4-way image classification set "brain_mri(clean_dataset)" from GitHub (tuankiet050605/US-Plates-classification); label vocabulary: glioma, meningioma, no tumor, pituitary tumor.

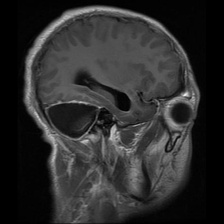
Label: glioma

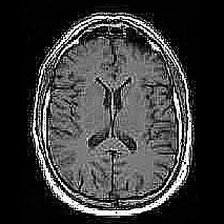
Label: no tumor

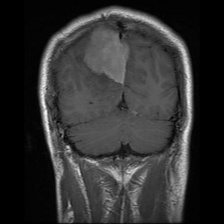
Label: meningioma

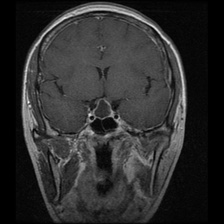
Label: pituitary tumor

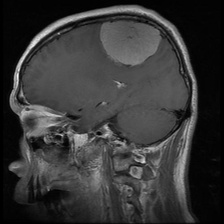
Label: meningioma

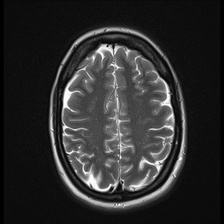
Label: no tumor
